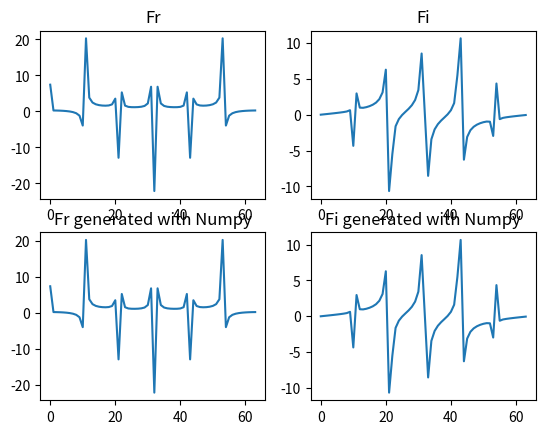

Source code (Python):
import math
import matplotlib.pyplot as plt
from random import *
import time
from numpy import fft
import numpy as np

n = 6  # число гармонік в сигналі
Wmax = 1200  # гранична частота
N = 64  # число дискретних відліків

x = [0 for i in range(N)]  # масив сигналів

# Генерація сигналів
start = time.time()
for i in range(n):
    A = uniform(0, 1)
    F = uniform(0, 1)
    for j in range(0, N):
        x[j] += A * math.sin(Wmax / n * j * i + F)

end = time.time()
print("Час генерації сигналів", end - start)
Fr = []
Fi = []


def dpf(signals, N):
    for i in range(N):
        Fr.append(0)
        Fi.append(0)
        for j in range(N):
            Fr[i] += x[j] * math.cos(-2 * math.pi * i * j / N)
            Fi[i] += x[j] * math.sin(-2 * math.pi * i * j / N)


start = time.time()
dpf(x, N)
end = time.time()
print("Час ДПФ", end - start)
F = np.array([Fr[i] + 1j * Fi[i] for i in range(N)])
Fl = fft.fft(x)

fig = plt.figure()

g1 = fig.add_subplot(2, 2, 1)
g2 = fig.add_subplot(2, 2, 2)
g3 = fig.add_subplot(2, 2, 3)
g4 = fig.add_subplot(2, 2, 4)

g1.plot(range(N), Fr)
g2.plot(range(N), Fi)
g3.plot(range(N), Fl.real)
g4.plot(range(N), Fl.imag)

g1.set(title="Fr")
g2.set(title="Fi")
g3.set(title="Fr generated with Numpy")
g4.set(title="Fi generated with Numpy")

plt.show()